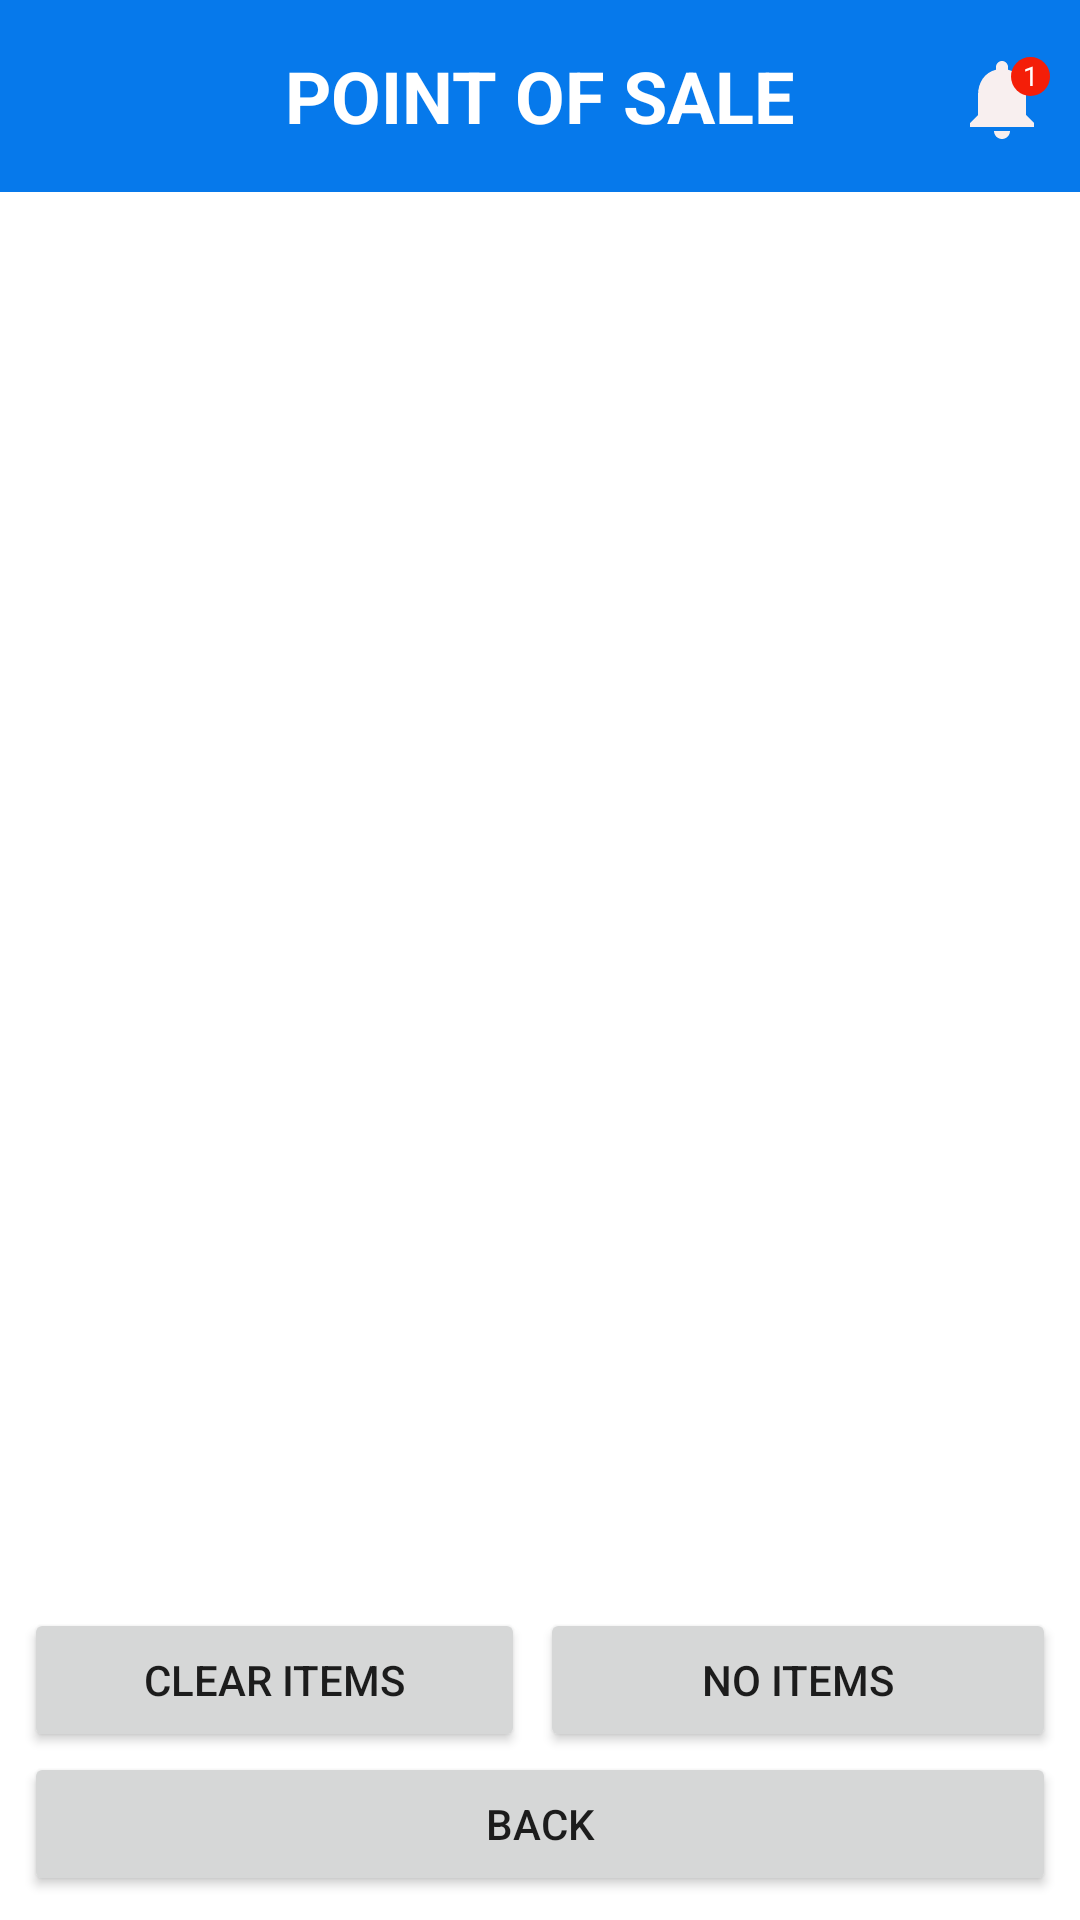

This screen was rendered from an Android layout file. Write that file and the resources it references.
<!-- AndroidManifest.xml: application theme Theme.InventoryManagementSystem -->
<!-- res/layout/activity_positem.xml -->
<?xml version="1.0" encoding="utf-8"?>
<RelativeLayout xmlns:android="http://schemas.android.com/apk/res/android"
    xmlns:app="http://schemas.android.com/apk/res-auto"
    xmlns:tools="http://schemas.android.com/tools"
    android:layout_width="match_parent"
    android:layout_height="match_parent"
    tools:context=".views.staff.POSItemActivity">

    <LinearLayout
        android:layout_width="match_parent"
        android:layout_height="match_parent"
        android:orientation="vertical">

        <RelativeLayout
            android:id="@+id/lnrHeaderProduct"

            android:background="@color/bg_blue700"
            android:layout_width="match_parent"
            android:layout_height="wrap_content"
            android:paddingTop="15dp"
            android:paddingBottom="15dp">

            <TextView
                android:layout_centerInParent="true"
                android:textColor="@color/white"
                android:textAllCaps="true"
                android:textStyle="bold"
                android:textSize="24sp"
                android:layout_width="wrap_content"
                android:layout_height="wrap_content"
                android:text="Point Of Sale" />

            <RelativeLayout
                android:layout_alignParentRight="true"
                android:layout_width="wrap_content"
                android:layout_height="wrap_content">

                <ImageView android:id="@+id/ivBell"
                    android:layout_centerHorizontal="true"
                    android:layout_alignParentRight="true"
                    android:layout_marginRight="10dp"
                    android:layout_marginTop="2dp"
                    android:background="@drawable/ic_baseline_notifications_24_white"
                    android:layout_width="32dp"
                    android:layout_height="32dp"/>

                <TextView
                    android:id="@+id/tvNotifNum"
                    android:visibility="visible"
                    android:textSize="9sp"
                    android:text="1"

                    android:textAlignment="center"
                    android:background="@drawable/circle"
                    android:textColor="@color/white"
                    android:layout_alignTop="@id/ivBell"
                    android:layout_marginRight="10dp"
                    android:layout_marginTop="2dp"
                    android:layout_centerHorizontal="true"
                    android:layout_alignParentRight="true"
                    android:layout_width="wrap_content"
                    android:layout_height="wrap_content"/>


            </RelativeLayout>


        </RelativeLayout>


        <EditText android:id="@+id/etSearch"
            android:visibility="gone"
            android:layout_width="match_parent"
            android:layout_height="wrap_content"
            android:hint="Search Product"
            android:textColorHint="@color/gray_450"
            android:paddingRight="5dp"
            android:paddingLeft="5dp"/>

        <androidx.recyclerview.widget.RecyclerView
            android:id="@+id/rcPOSProductItem"
            android:layout_width="match_parent"
            android:layout_height="match_parent"
            android:layout_marginBottom="108dp"
            android:padding="10dp" />

    </LinearLayout>

    <LinearLayout
        android:layout_width="match_parent"
        android:layout_height="wrap_content"
        android:layout_alignParentBottom="true"
        android:orientation="vertical"
        android:padding="8dp">

        <LinearLayout
            android:layout_width="match_parent"
            android:layout_height="wrap_content"
            android:orientation="horizontal">

            <Button
                android:layout_marginRight="5dp"
                android:id="@+id/btnCart"
                android:layout_width="wrap_content"
                android:layout_height="wrap_content"
                android:layout_weight="2"
                android:drawableEnd="@drawable/ic_baseline_delete_24_white"
                android:text="Clear Items" />

            <Button
                android:id="@+id/btnCheckout"
                android:layout_width="wrap_content"
                android:layout_height="wrap_content"
                android:layout_weight="3"
                android:drawableEnd="@drawable/ic_baseline_keyboard_arrow_right_24_white"
                android:text="No Items" />


        </LinearLayout>


        <Button
            android:id="@+id/btnBack"
            android:layout_width="match_parent"
            android:layout_height="wrap_content"
            android:text="Back" />

    </LinearLayout>

</RelativeLayout>
<!-- resources referenced by this layout -->
<resources>
  <color name="bg_blue700">#0679EB</color>
  <color name="gray_450">#706E6E</color>
  <color name="white">#FFFFFFFF</color>
  <!-- drawable circle (drawable) -->
  <?xml version="1.0" encoding="utf-8"?>
  <selector xmlns:android="http://schemas.android.com/apk/res/android">
      <item>
          <shape android:shape="oval">
              <solid android:color="#F41E08"/>
              <size android:width="13dp" android:height="13dp"/>
          </shape>
      </item>
  </selector>
  <!-- drawable ic_baseline_notifications_24_white (drawable) -->
  <vector android:height="24dp" android:tint="#F8EFEF"
      android:viewportHeight="24" android:viewportWidth="24"
      android:width="24dp" xmlns:android="http://schemas.android.com/apk/res/android">
      <path android:fillColor="@android:color/white" android:pathData="M12,22c1.1,0 2,-0.9 2,-2h-4c0,1.1 0.89,2 2,2zM18,16v-5c0,-3.07 -1.64,-5.64 -4.5,-6.32L13.5,4c0,-0.83 -0.67,-1.5 -1.5,-1.5s-1.5,0.67 -1.5,1.5v0.68C7.63,5.36 6,7.92 6,11v5l-2,2v1h16v-1l-2,-2z"/>
  </vector>
  <style name="Theme.InventoryManagementSystem" parent="Theme.MaterialComponents.DayNight.NoActionBar">
          
          <item name="colorPrimary">@color/bg_blue200</item>
          <item name="colorPrimaryVariant">@color/bg_blue350</item>
          <item name="colorOnPrimary">@color/white</item>
          
          <item name="colorSecondary">@color/teal_200</item>
          <item name="colorSecondaryVariant">@color/teal_700</item>
          <item name="colorOnSecondary">@color/black</item>
          
          <item name="android:statusBarColor" tools:targetApi="l">?attr/colorPrimaryVariant</item>
          
      </style>
  <color name="bg_blue200">#00B9FF</color>
  <color name="bg_blue350">#4a69bd</color>
  <color name="teal_200">#FF03DAC5</color>
  <color name="teal_700">#FF018786</color>
  <color name="black">#FF000000</color>
</resources>
